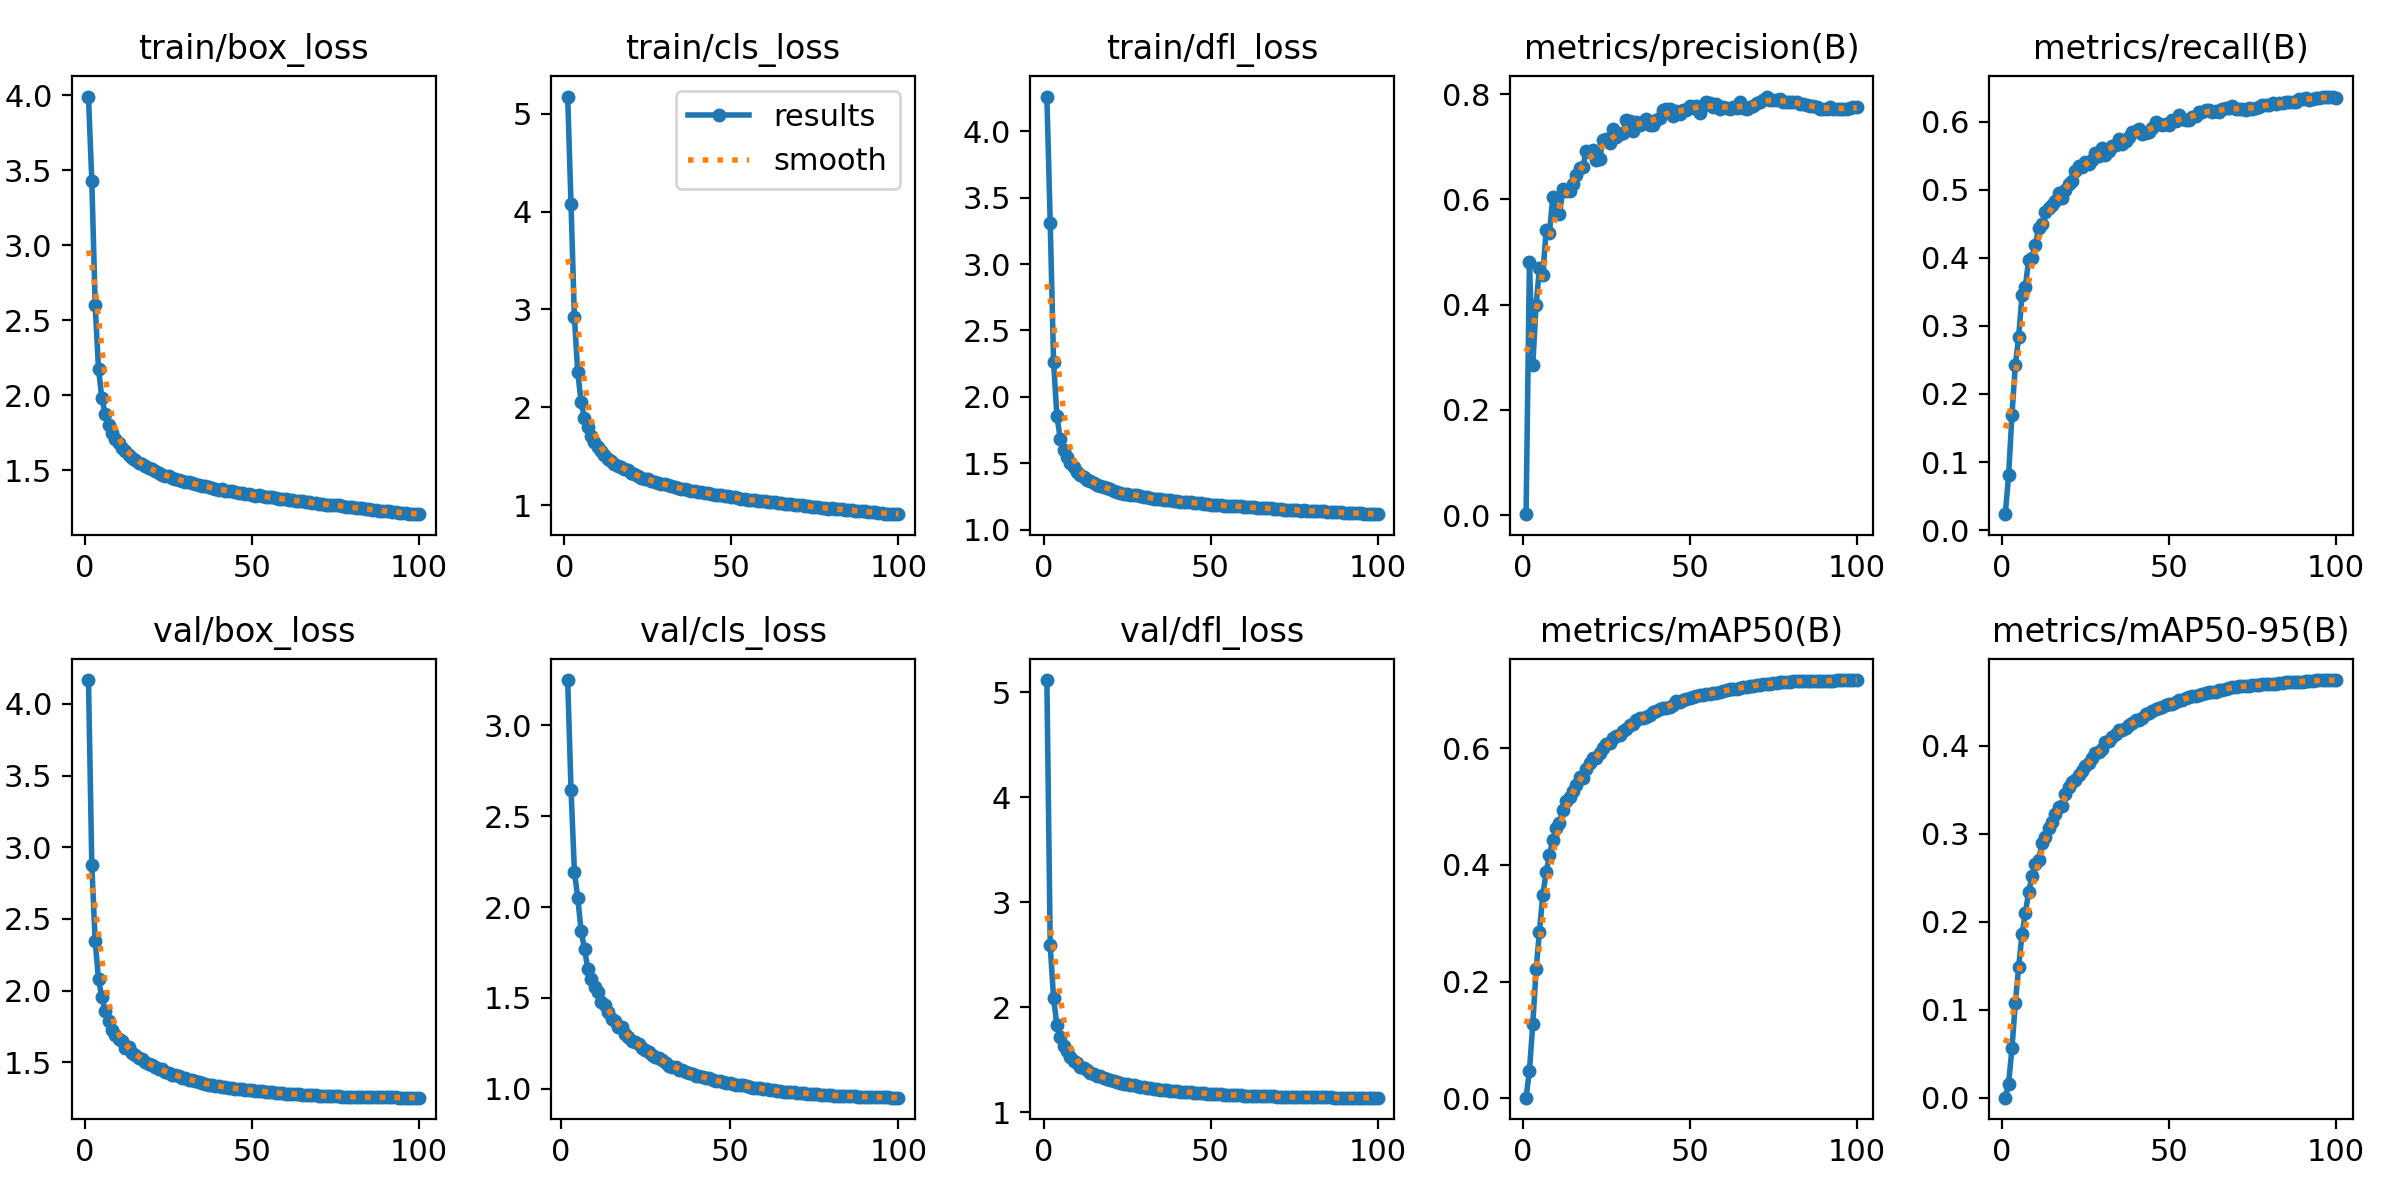

The table this chart was drawn from, first rows:
epoch, time, train/box_loss, train/cls_loss, train/dfl_loss, metrics/precision(B), metrics/recall(B), metrics/mAP50(B), metrics/mAP50-95(B), val/box_loss, val/cls_loss, val/dfl_loss, lr/pg0, lr/pg1, lr/pg2
1, 101.1, 3.991, 5.178, 4.261, 0.0016, 0.02342, 0.00086, 0.00021, 4.166, inf, 5.116, 0.003325, 0.003325, 0.003325
2, 186.3, 3.427, 4.079, 3.311, 0.4817, 0.08074, 0.04662, 0.01631, 2.873, 3.25, 2.589, 0.006592, 0.006592, 0.006592
3, 269.5, 2.604, 2.927, 2.265, 0.2849, 0.1693, 0.1266, 0.05635, 2.348, 2.644, 2.087, 0.009794, 0.009794, 0.009794
4, 352.1, 2.178, 2.364, 1.858, 0.3996, 0.242, 0.2208, 0.1074, 2.079, 2.193, 1.83, 0.009703, 0.009703, 0.009703
5, 434.5, 1.98, 2.058, 1.686, 0.4689, 0.2833, 0.2856, 0.1482, 1.955, 2.048, 1.716, 0.009604, 0.009604, 0.009604
6, 516.6, 1.876, 1.892, 1.604, 0.4559, 0.3446, 0.348, 0.1858, 1.859, 1.866, 1.635, 0.009505, 0.009505, 0.009505
7, 599.3, 1.804, 1.795, 1.549, 0.5411, 0.3576, 0.3874, 0.2097, 1.792, 1.768, 1.582, 0.009406, 0.009406, 0.009406
8, 681.7, 1.747, 1.706, 1.505, 0.5367, 0.3966, 0.4177, 0.2339, 1.729, 1.656, 1.528, 0.009307, 0.009307, 0.009307
9, 763.9, 1.707, 1.645, 1.47, 0.605, 0.3997, 0.4426, 0.2517, 1.692, 1.606, 1.491, 0.009208, 0.009208, 0.009208
10, 846.5, 1.682, 1.596, 1.438, 0.5786, 0.4184, 0.4631, 0.2661, 1.661, 1.559, 1.465, 0.009109, 0.009109, 0.009109
11, 929.2, 1.651, 1.552, 1.415, 0.5718, 0.4436, 0.4714, 0.2698, 1.65, 1.534, 1.434, 0.00901, 0.00901, 0.00901
12, 1012, 1.628, 1.516, 1.398, 0.6192, 0.449, 0.495, 0.2899, 1.598, 1.477, 1.421, 0.008911, 0.008911, 0.008911
13, 1094, 1.604, 1.474, 1.376, 0.6168, 0.4665, 0.5092, 0.2962, 1.605, 1.46, 1.401, 0.008812, 0.008812, 0.008812
14, 1177, 1.585, 1.452, 1.363, 0.6155, 0.4732, 0.5171, 0.3065, 1.566, 1.42, 1.377, 0.008713, 0.008713, 0.008713
15, 1259, 1.567, 1.424, 1.351, 0.6292, 0.4779, 0.5266, 0.3131, 1.55, 1.384, 1.365, 0.008614, 0.008614, 0.008614
16, 1342, 1.55, 1.398, 1.337, 0.647, 0.4839, 0.5369, 0.3229, 1.532, 1.371, 1.35, 0.008515, 0.008515, 0.008515
17, 1424, 1.539, 1.384, 1.328, 0.6594, 0.4945, 0.5502, 0.3304, 1.522, 1.339, 1.348, 0.008416, 0.008416, 0.008416
18, 1507, 1.532, 1.367, 1.32, 0.6621, 0.4878, 0.5489, 0.3319, 1.504, 1.337, 1.327, 0.008317, 0.008317, 0.008317
19, 1590, 1.518, 1.354, 1.313, 0.6918, 0.4996, 0.5654, 0.3449, 1.49, 1.299, 1.32, 0.008218, 0.008218, 0.008218
20, 1673, 1.506, 1.325, 1.303, 0.6911, 0.5078, 0.5754, 0.3535, 1.479, 1.285, 1.309, 0.008119, 0.008119, 0.008119
21, 1755, 1.495, 1.315, 1.295, 0.6939, 0.5126, 0.5842, 0.3592, 1.465, 1.261, 1.301, 0.00802, 0.00802, 0.00802
22, 1838, 1.479, 1.295, 1.287, 0.6744, 0.5272, 0.5839, 0.3607, 1.454, 1.255, 1.287, 0.007921, 0.007921, 0.007921
23, 1921, 1.471, 1.281, 1.278, 0.6759, 0.5351, 0.5926, 0.3667, 1.451, 1.245, 1.28, 0.007822, 0.007822, 0.007822
24, 2004, 1.465, 1.268, 1.272, 0.7124, 0.5339, 0.6009, 0.3716, 1.434, 1.222, 1.273, 0.007723, 0.007723, 0.007723
25, 2087, 1.46, 1.263, 1.27, 0.7144, 0.5408, 0.6067, 0.3767, 1.427, 1.21, 1.267, 0.007624, 0.007624, 0.007624
26, 2170, 1.451, 1.245, 1.265, 0.7072, 0.5374, 0.6092, 0.3803, 1.413, 1.2, 1.259, 0.007525, 0.007525, 0.007525
27, 2252, 1.443, 1.238, 1.262, 0.734, 0.5441, 0.6173, 0.3861, 1.414, 1.186, 1.257, 0.007426, 0.007426, 0.007426
28, 2335, 1.438, 1.23, 1.259, 0.7178, 0.5537, 0.6219, 0.3917, 1.404, 1.173, 1.246, 0.007327, 0.007327, 0.007327
29, 2418, 1.43, 1.22, 1.252, 0.725, 0.5492, 0.6222, 0.3926, 1.392, 1.171, 1.24, 0.007228, 0.007228, 0.007228
30, 2500, 1.425, 1.214, 1.249, 0.726, 0.5611, 0.6304, 0.3966, 1.39, 1.155, 1.239, 0.007129, 0.007129, 0.007129
31, 2583, 1.423, 1.205, 1.246, 0.7508, 0.5503, 0.6341, 0.4041, 1.377, 1.141, 1.231, 0.00703, 0.00703, 0.00703
32, 2665, 1.412, 1.192, 1.239, 0.7499, 0.5565, 0.6409, 0.4054, 1.38, 1.127, 1.232, 0.006931, 0.006931, 0.006931
33, 2748, 1.407, 1.183, 1.234, 0.7298, 0.5637, 0.6416, 0.4096, 1.371, 1.119, 1.224, 0.006832, 0.006832, 0.006832
34, 2831, 1.4, 1.176, 1.233, 0.7463, 0.5656, 0.6478, 0.4137, 1.364, 1.118, 1.218, 0.006733, 0.006733, 0.006733
35, 2913, 1.398, 1.167, 1.229, 0.7415, 0.5738, 0.6513, 0.4174, 1.355, 1.103, 1.216, 0.006634, 0.006634, 0.006634
36, 2996, 1.394, 1.163, 1.227, 0.747, 0.5672, 0.6522, 0.4177, 1.35, 1.1, 1.213, 0.006535, 0.006535, 0.006535
37, 3079, 1.388, 1.155, 1.225, 0.7531, 0.5714, 0.6533, 0.4206, 1.344, 1.094, 1.209, 0.006436, 0.006436, 0.006436
38, 3161, 1.385, 1.148, 1.222, 0.7412, 0.5773, 0.6578, 0.4235, 1.345, 1.089, 1.206, 0.006337, 0.006337, 0.006337
39, 3244, 1.376, 1.14, 1.214, 0.7406, 0.5851, 0.6615, 0.4254, 1.338, 1.08, 1.204, 0.006238, 0.006238, 0.006238
40, 3327, 1.372, 1.137, 1.216, 0.7507, 0.5856, 0.6648, 0.4297, 1.334, 1.072, 1.199, 0.006139, 0.006139, 0.006139
41, 3410, 1.373, 1.13, 1.212, 0.7557, 0.5891, 0.6671, 0.4297, 1.331, 1.069, 1.195, 0.00604, 0.00604, 0.00604
42, 3492, 1.363, 1.12, 1.209, 0.7695, 0.5816, 0.6696, 0.4311, 1.327, 1.066, 1.193, 0.005941, 0.005941, 0.005941
43, 3575, 1.363, 1.121, 1.207, 0.7725, 0.5836, 0.6698, 0.4358, 1.325, 1.058, 1.191, 0.005842, 0.005842, 0.005842
44, 3658, 1.361, 1.115, 1.206, 0.7718, 0.5841, 0.671, 0.4371, 1.322, 1.056, 1.19, 0.005743, 0.005743, 0.005743
45, 3741, 1.352, 1.107, 1.203, 0.7584, 0.5906, 0.6751, 0.4393, 1.318, 1.046, 1.186, 0.005644, 0.005644, 0.005644
46, 3824, 1.352, 1.099, 1.199, 0.7676, 0.5988, 0.6804, 0.4417, 1.316, 1.043, 1.184, 0.005545, 0.005545, 0.005545
47, 3907, 1.349, 1.099, 1.201, 0.7621, 0.5964, 0.6801, 0.4427, 1.312, 1.041, 1.183, 0.005446, 0.005446, 0.005446
48, 3990, 1.344, 1.088, 1.194, 0.7693, 0.5945, 0.6828, 0.4439, 1.311, 1.039, 1.18, 0.005347, 0.005347, 0.005347
49, 4072, 1.341, 1.091, 1.195, 0.7707, 0.5968, 0.6848, 0.446, 1.306, 1.031, 1.177, 0.005248, 0.005248, 0.005248
50, 4155, 1.338, 1.08, 1.19, 0.7783, 0.5949, 0.687, 0.4472, 1.305, 1.03, 1.175, 0.005149, 0.005149, 0.005149
51, 4238, 1.332, 1.078, 1.19, 0.7746, 0.6027, 0.6873, 0.4478, 1.303, 1.027, 1.173, 0.00505, 0.00505, 0.00505
52, 4320, 1.332, 1.073, 1.188, 0.7783, 0.601, 0.6891, 0.4494, 1.301, 1.021, 1.173, 0.004951, 0.004951, 0.004951
53, 4403, 1.328, 1.066, 1.185, 0.765, 0.6094, 0.6921, 0.452, 1.298, 1.018, 1.171, 0.004852, 0.004852, 0.004852
54, 4484, 1.321, 1.06, 1.182, 0.778, 0.6039, 0.692, 0.4525, 1.294, 1.018, 1.169, 0.004753, 0.004753, 0.004753
55, 4566, 1.321, 1.054, 1.18, 0.7848, 0.6027, 0.6927, 0.4542, 1.294, 1.013, 1.167, 0.004654, 0.004654, 0.004654
56, 4649, 1.32, 1.055, 1.18, 0.783, 0.6026, 0.6935, 0.4553, 1.291, 1.008, 1.164, 0.004555, 0.004555, 0.004555
57, 4730, 1.315, 1.051, 1.179, 0.7759, 0.6072, 0.6949, 0.4571, 1.287, 1.005, 1.163, 0.004456, 0.004456, 0.004456
58, 4813, 1.312, 1.042, 1.177, 0.7812, 0.6084, 0.6956, 0.4568, 1.284, 1.003, 1.162, 0.004357, 0.004357, 0.004357
59, 4895, 1.311, 1.045, 1.175, 0.7722, 0.6142, 0.6962, 0.458, 1.284, 1.002, 1.161, 0.004258, 0.004258, 0.004258
60, 4977, 1.308, 1.039, 1.172, 0.7752, 0.6135, 0.698, 0.4593, 1.282, 0.9981, 1.16, 0.004159, 0.004159, 0.004159
... 40 more rows
